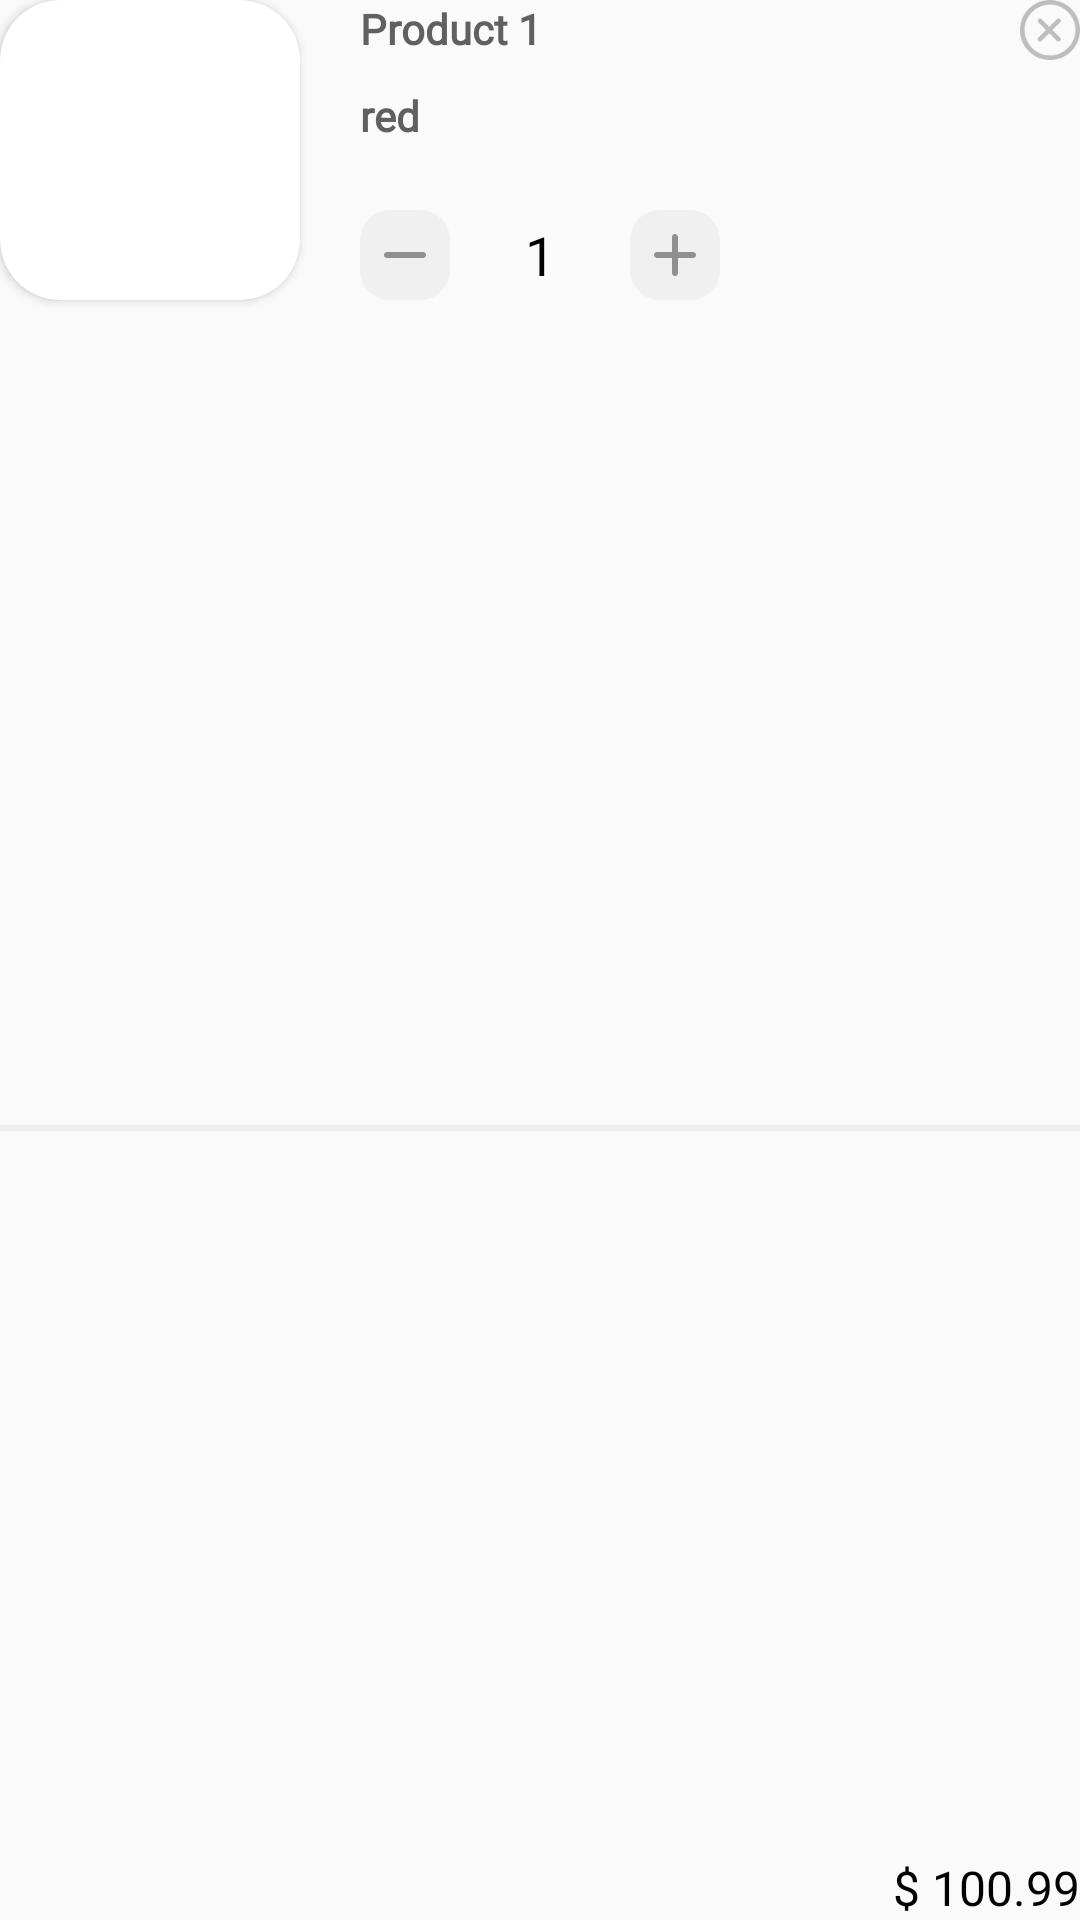

Here is an Android app screen rendered from its layout file. Give the layout XML and the strings, colors and styles it references.
<!-- AndroidManifest.xml: application theme AppTheme -->
<!-- res/layout/cart_item.xml -->
<?xml version="1.0" encoding="utf-8"?>
<androidx.constraintlayout.widget.ConstraintLayout xmlns:android="http://schemas.android.com/apk/res/android"
    xmlns:app="http://schemas.android.com/apk/res-auto"
    xmlns:tools="http://schemas.android.com/tools"
    android:id="@+id/cartItem"
    android:layout_width="match_parent"
    android:layout_height="wrap_content"
    android:layout_marginBottom="25dp">

    
    <android.support.v7.widget.CardView
        android:id="@+id/cardView"
        android:layout_width="wrap_content"
        android:layout_height="wrap_content"
        android:layout_alignParentEnd="true"
        app:cardCornerRadius="20dp"
        app:layout_constraintStart_toStartOf="parent"
        app:layout_constraintTop_toTopOf="parent">

        <ImageView
            android:id="@+id/image"
            android:layout_width="100dp"
            android:layout_height="100dp"
            android:scaleType="centerCrop"
            android:src="@drawable/den"
            app:layout_constraintBottom_toBottomOf="parent"
            app:layout_constraintStart_toStartOf="parent"
            app:layout_constraintTop_toTopOf="parent" />


    </android.support.v7.widget.CardView>

    <TextView
        android:id="@+id/name"
        android:layout_width="wrap_content"
        android:layout_height="wrap_content"
        android:layout_marginStart="20dp"
        android:fontFamily="@font/nunito_600"
        android:text="Product 1"
        android:textColor="#606060"
        android:textSize="14dp"
        android:textStyle="bold"
        app:layout_constraintStart_toEndOf="@+id/cardView"
        app:layout_constraintTop_toTopOf="parent"
        tools:ignore="TextSizeCheck" />

    <TextView
        android:id="@+id/color"
        android:layout_width="wrap_content"
        android:layout_height="wrap_content"
        android:layout_marginStart="20dp"
        android:layout_marginTop="10dp"
        android:fontFamily="@font/nunito_600"
        android:text="red"
        android:textColor="#606060"
        android:textSize="14dp"
        android:textStyle="bold"
        app:layout_constraintStart_toEndOf="@+id/cardView"
        app:layout_constraintTop_toBottomOf="@+id/name"
        tools:ignore="TextSizeCheck" />

    <ImageView
        android:id="@+id/minusButton"
        android:layout_width="30dp"
        android:layout_height="30dp"
        android:layout_marginStart="20dp"
        android:contentDescription="Decrease Quantity"
        android:src="@drawable/minus"
        app:layout_constraintBottom_toBottomOf="@+id/cardView"
        app:layout_constraintStart_toEndOf="@+id/cardView" />

    <TextView
        android:id="@+id/quantity"
        android:layout_width="30dp"
        android:layout_height="30dp"
        android:layout_marginStart="15dp"
        android:fontFamily="@font/nunito_600"
        android:gravity="center"
        android:text="1"
        android:textColor="@color/black"
        android:textSize="18sp"
        app:layout_constraintBottom_toBottomOf="@+id/minusButton"
        app:layout_constraintStart_toEndOf="@+id/minusButton" />

    <ImageView
        android:id="@+id/plusButton"
        android:layout_width="30dp"
        android:layout_height="30dp"
        android:layout_marginStart="15dp"
        android:contentDescription="Increase Quantity"
        android:src="@drawable/plus"
        app:layout_constraintBottom_toBottomOf="@+id/quantity"
        app:layout_constraintStart_toEndOf="@+id/quantity" />

    <ImageView
        android:id="@+id/close"
        android:layout_width="20dp"
        android:layout_height="20dp"
        android:layout_gravity="right"
        android:contentDescription="Decrease Quantity"
        android:src="@drawable/close"
        app:layout_constraintEnd_toEndOf="parent"
        app:layout_constraintHorizontal_bias="1.0"
        app:layout_constraintStart_toEndOf="@+id/name"
        app:layout_constraintTop_toTopOf="parent" />

    <TextView
        android:id="@+id/price"
        android:layout_width="wrap_content"
        android:layout_height="match_parent"
        android:fontFamily="@font/nunito_700"
        android:gravity="bottom|right"
        android:text="$ 100.99"
        android:textColor="#000000"
        android:textSize="16dp"
        app:layout_constraintBottom_toBottomOf="@+id/plusButton"
        app:layout_constraintEnd_toEndOf="parent"
        app:layout_constraintHorizontal_bias="1.0"
        app:layout_constraintStart_toEndOf="@+id/plusButton"
        app:layout_constraintTop_toTopOf="@+id/plusButton"
        app:layout_constraintVertical_bias="1.0"
        tools:ignore="TextSizeCheck" />

    <View
        android:id="@+id/view2"
        android:layout_width="0dp"
        android:layout_height="2dp"
        android:layout_marginTop="12dp"
        android:background="#F0F0F0"
        app:layout_constraintBottom_toBottomOf="parent"
        app:layout_constraintEnd_toEndOf="parent"
        app:layout_constraintStart_toStartOf="parent"
        app:layout_constraintTop_toBottomOf="@id/cardView" />

    

</androidx.constraintlayout.widget.ConstraintLayout>
<!-- resources referenced by this layout -->
<resources>
  <!-- drawable close: png bitmap (drawable, 2112 bytes) -->
  <!-- drawable minus: png bitmap (drawable, 1754 bytes) -->
  <!-- drawable plus: png bitmap (drawable, 1834 bytes) -->
  <style name="AppTheme" parent="Theme.AppCompat.Light.DarkActionBar">
          <item name="windowActionBar">false</item>
          <item name="windowNoTitle">true</item>
          
      </style>
  <!-- not gathered from this repository: default colours our renderer supplied (Android Studio template values) -->
  <color name="black">#FF000000</color>
</resources>
